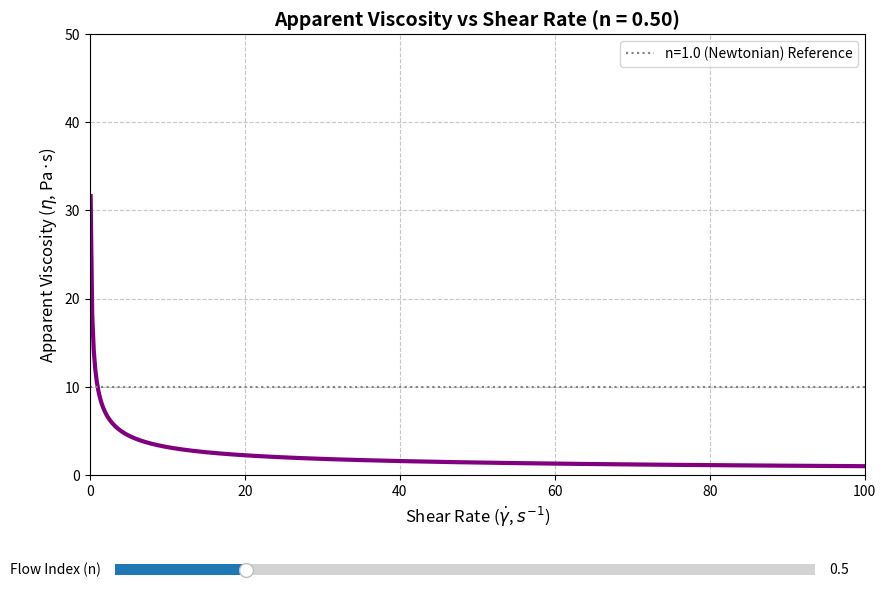

Here is the Python script that generated this plot:
"""
Step 2: Apparent Viscosity Dynamics Simulation
이 스크립트는 슬라이더 UI를 통해 유동 지수(n)를 실시간으로 조작하여,
비뉴턴 유체(Pseudoplastic, Newtonian, Dilatant)의 겉보기 점도(Apparent Viscosity)가 
전단 속도에 따라 어떻게 급감, 유지, 폭증하는지 시뮬레이션합니다.
"""

import numpy as np
import matplotlib.pyplot as plt
from matplotlib.widgets import Slider

# 1. 초기 파라미터 설정 및 배열 생성
initial_K = 10.0   # 초기 농도 계수 (Pa·s^n)
initial_n = 0.5    # 초기 유동 지수 (Pseudoplastic)

shear_rate = np.linspace(0.1, 100, 500)  # 분모의 0 방지를 위해 0.1부터 시작

def calc_apparent_viscosity(K, n, gamma):
    # \eta = \frac{\tau}{\dot{\gamma}} = K \cdot \dot{\gamma}^{n-1}
    return K * (gamma ** (n - 1))

# 초기 결과 계산
app_viscosity = calc_apparent_viscosity(initial_K, initial_n, shear_rate)

# 2. 그래프 및 UI 레이아웃 설정
fig, ax = plt.subplots(figsize=(10, 7))
plt.subplots_adjust(bottom=0.25)  # 슬라이더 공간 확보

# 그래프 플롯팅
line, = ax.plot(shear_rate, app_viscosity, color='purple', lw=3)
ax.set_title(f"Apparent Viscosity vs Shear Rate (n = {initial_n:.2f})", fontsize=14, fontweight='bold')
ax.set_xlabel('Shear Rate ($\dot{\gamma}$, $s^{-1}$)', fontsize=12)
ax.set_ylabel('Apparent Viscosity ($\eta$, Pa·s)', fontsize=12)

# y축은 시인성을 위해 로그 스케일 권장 또는 범위 한정 필요
ax.set_ylim(0, 50)
ax.set_xlim(0, 100)
ax.grid(True, linestyle='--', alpha=0.7)

# 구분선 (기준선)
ax.axhline(initial_K, color='gray', linestyle=':', label='n=1.0 (Newtonian) Reference')
ax.legend()

# 3. 슬라이더 위젯 설정
ax_n = plt.axes([0.15, 0.1, 0.70, 0.03], facecolor='lightgoldenrodyellow')
slider_n = Slider(
    ax=ax_n,
    label='Flow Index (n)',
    valmin=0.2,   # 극단적 전단 박화
    valmax=1.8,   # 전단 농화
    valinit=initial_n,
    valstep=0.05
)

def get_fluid_type(n_val):
    if n_val < 0.95: return "Pseudoplastic (Shear Thinning)"
    elif n_val > 1.05: return "Dilatant (Shear Thickening)"
    else: return "Newtonian Fluid"

# 4. 슬라이더 업데이트 함수
def update(val):
    current_n = slider_n.val
    
    # 겉보기 점도 실시간 재계산
    new_viscosity = calc_apparent_viscosity(initial_K, current_n, shear_rate)
    
    # y 데이터 갱신
    line.set_ydata(new_viscosity)
    ax.set_title(f"{get_fluid_type(current_n)}: Apparent Viscosity Dynamics (n = {current_n:.2f})", fontsize=14, fontweight='bold')
    
    # 극단적 값일 때의 Y 범위 재조절
    if current_n > 1.05:
        ax.set_ylim(0, max(new_viscosity) + 10)
    elif current_n < 0.95:
        ax.set_ylim(0, 50)
    else:
        ax.set_ylim(0, 20)
        
    fig.canvas.draw_idle()

slider_n.on_changed(update)

plt.show()
